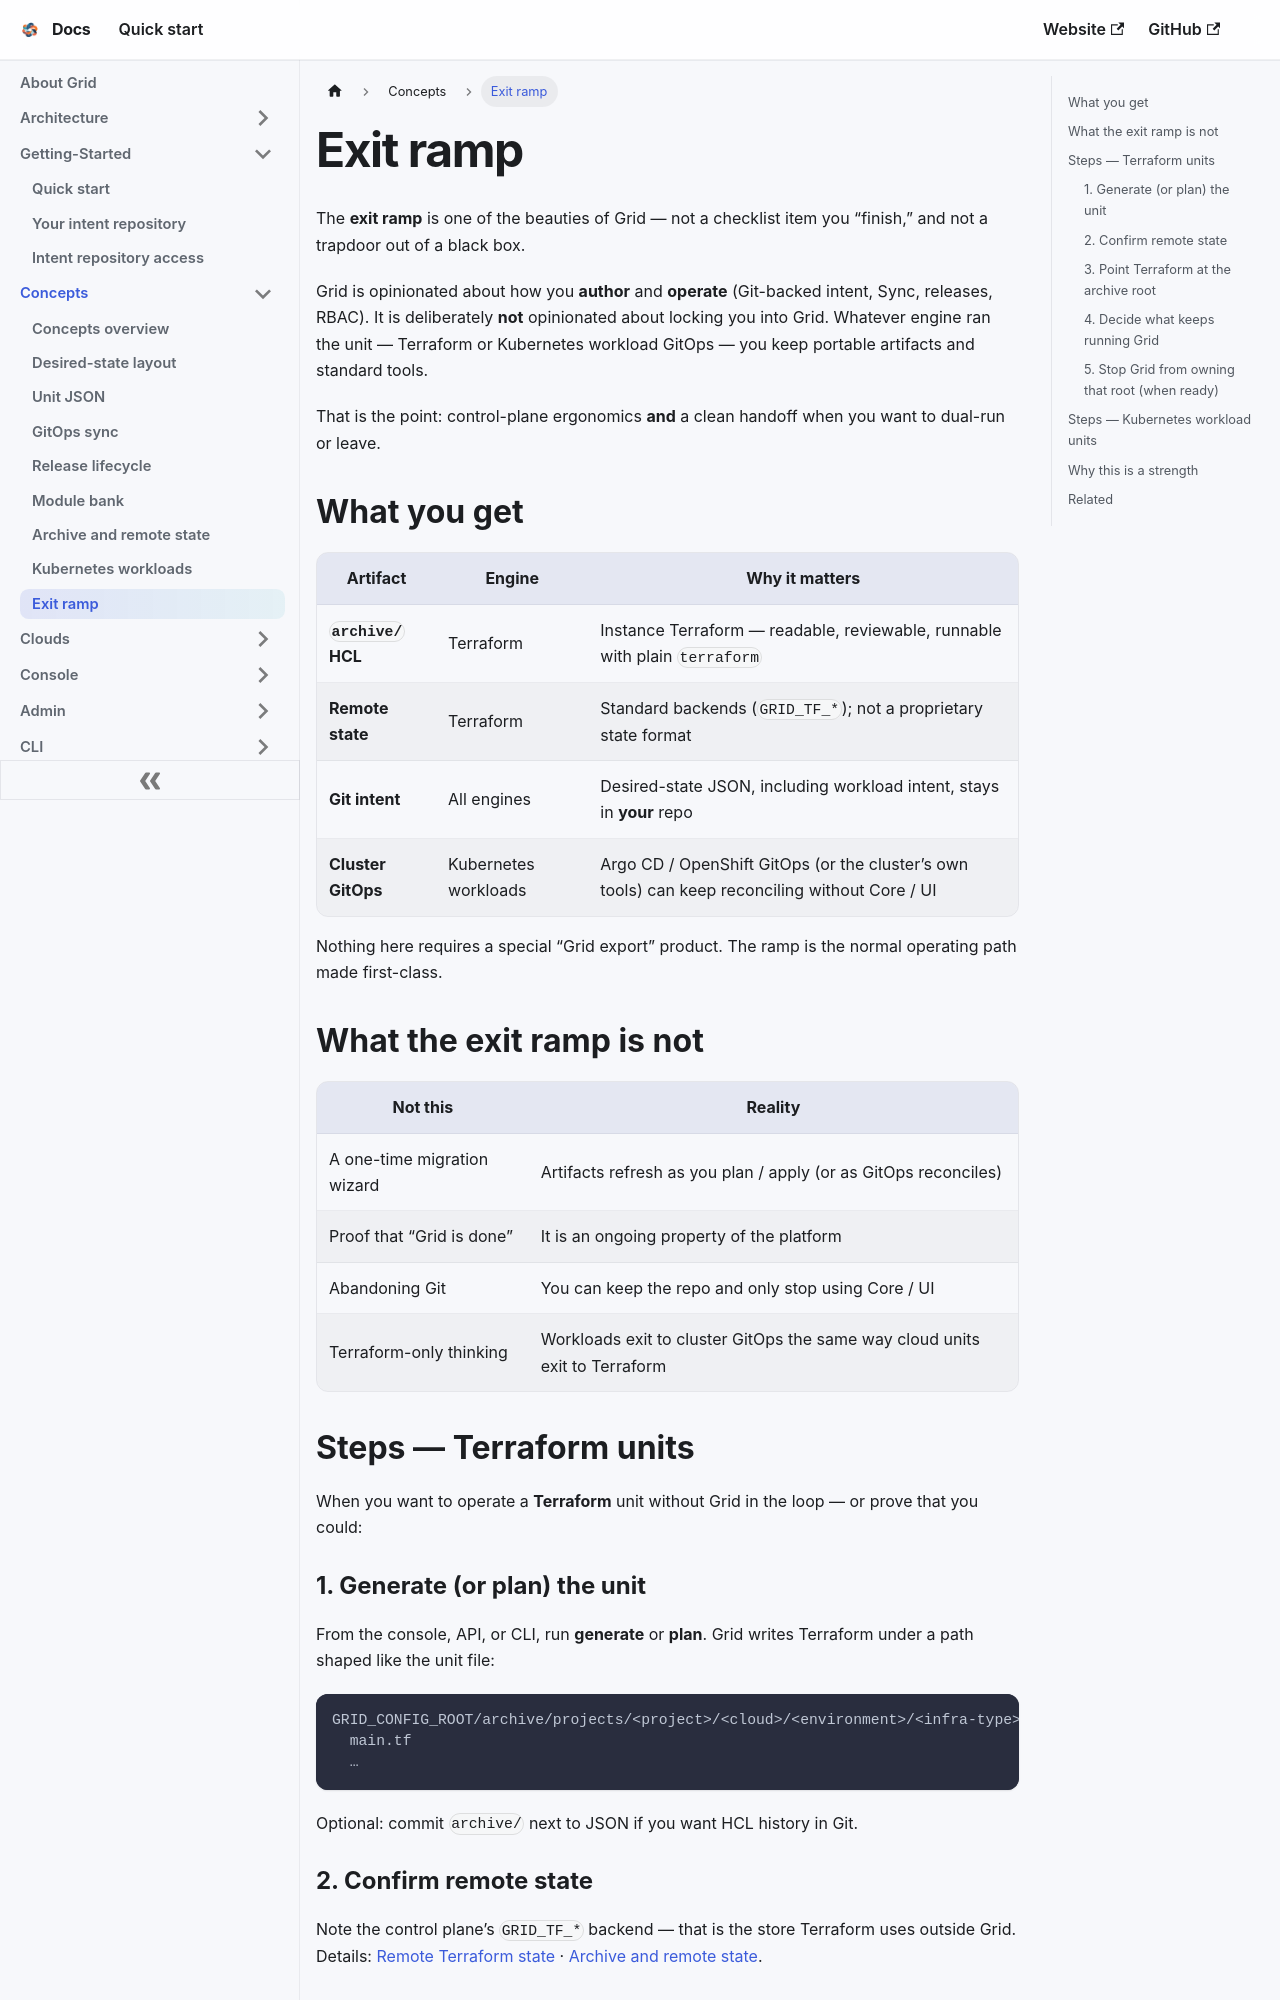

repository: gridplatform/doc · page: Concepts/Exit_Ramp.html · generator: docusaurus

---
title: Exit ramp
---

# Exit ramp

The **exit ramp** is one of the beauties of Grid — not a checklist item you “finish,” and not a trapdoor out of a black box.

Grid is opinionated about how you **author** and **operate** (Git-backed intent, Sync, releases, RBAC). It is deliberately **not** opinionated about locking you into Grid. Whatever engine ran the unit — Terraform or Kubernetes workload GitOps — you keep portable artifacts and standard tools.

That is the point: control-plane ergonomics **and** a clean handoff when you want to dual-run or leave.

## What you get

| Artifact | Engine | Why it matters |
|----------|--------|----------------|
| **`archive/` HCL** | Terraform | Instance Terraform — readable, reviewable, runnable with plain `terraform` |
| **Remote state** | Terraform | Standard backends (`GRID_TF_*`); not a proprietary state format |
| **Git intent** | All engines | Desired-state JSON, including workload intent, stays in **your** repo |
| **Cluster GitOps** | Kubernetes workloads | Argo CD / OpenShift GitOps (or the cluster’s own tools) can keep reconciling without Core / UI |

Nothing here requires a special “Grid export” product. The ramp is the normal operating path made first-class.

## What the exit ramp is not

| Not this | Reality |
|----------|---------|
| A one-time migration wizard | Artifacts refresh as you plan / apply (or as GitOps reconciles) |
| Proof that “Grid is done” | It is an ongoing property of the platform |
| Abandoning Git | You can keep the repo and only stop using Core / UI |
| Terraform-only thinking | Workloads exit to cluster GitOps the same way cloud units exit to Terraform |

## Steps — Terraform units

When you want to operate a **Terraform** unit without Grid in the loop — or prove that you could:

### 1. Generate (or plan) the unit

From the console, API, or CLI, run **generate** or **plan**. Grid writes Terraform under a path shaped like the unit file:

```text
GRID_CONFIG_ROOT/archive/projects/<project>/<cloud>/<environment>/<infra-type>/<unit-name>/
  main.tf
  …
```

Optional: commit `archive/` next to JSON if you want HCL history in Git.
